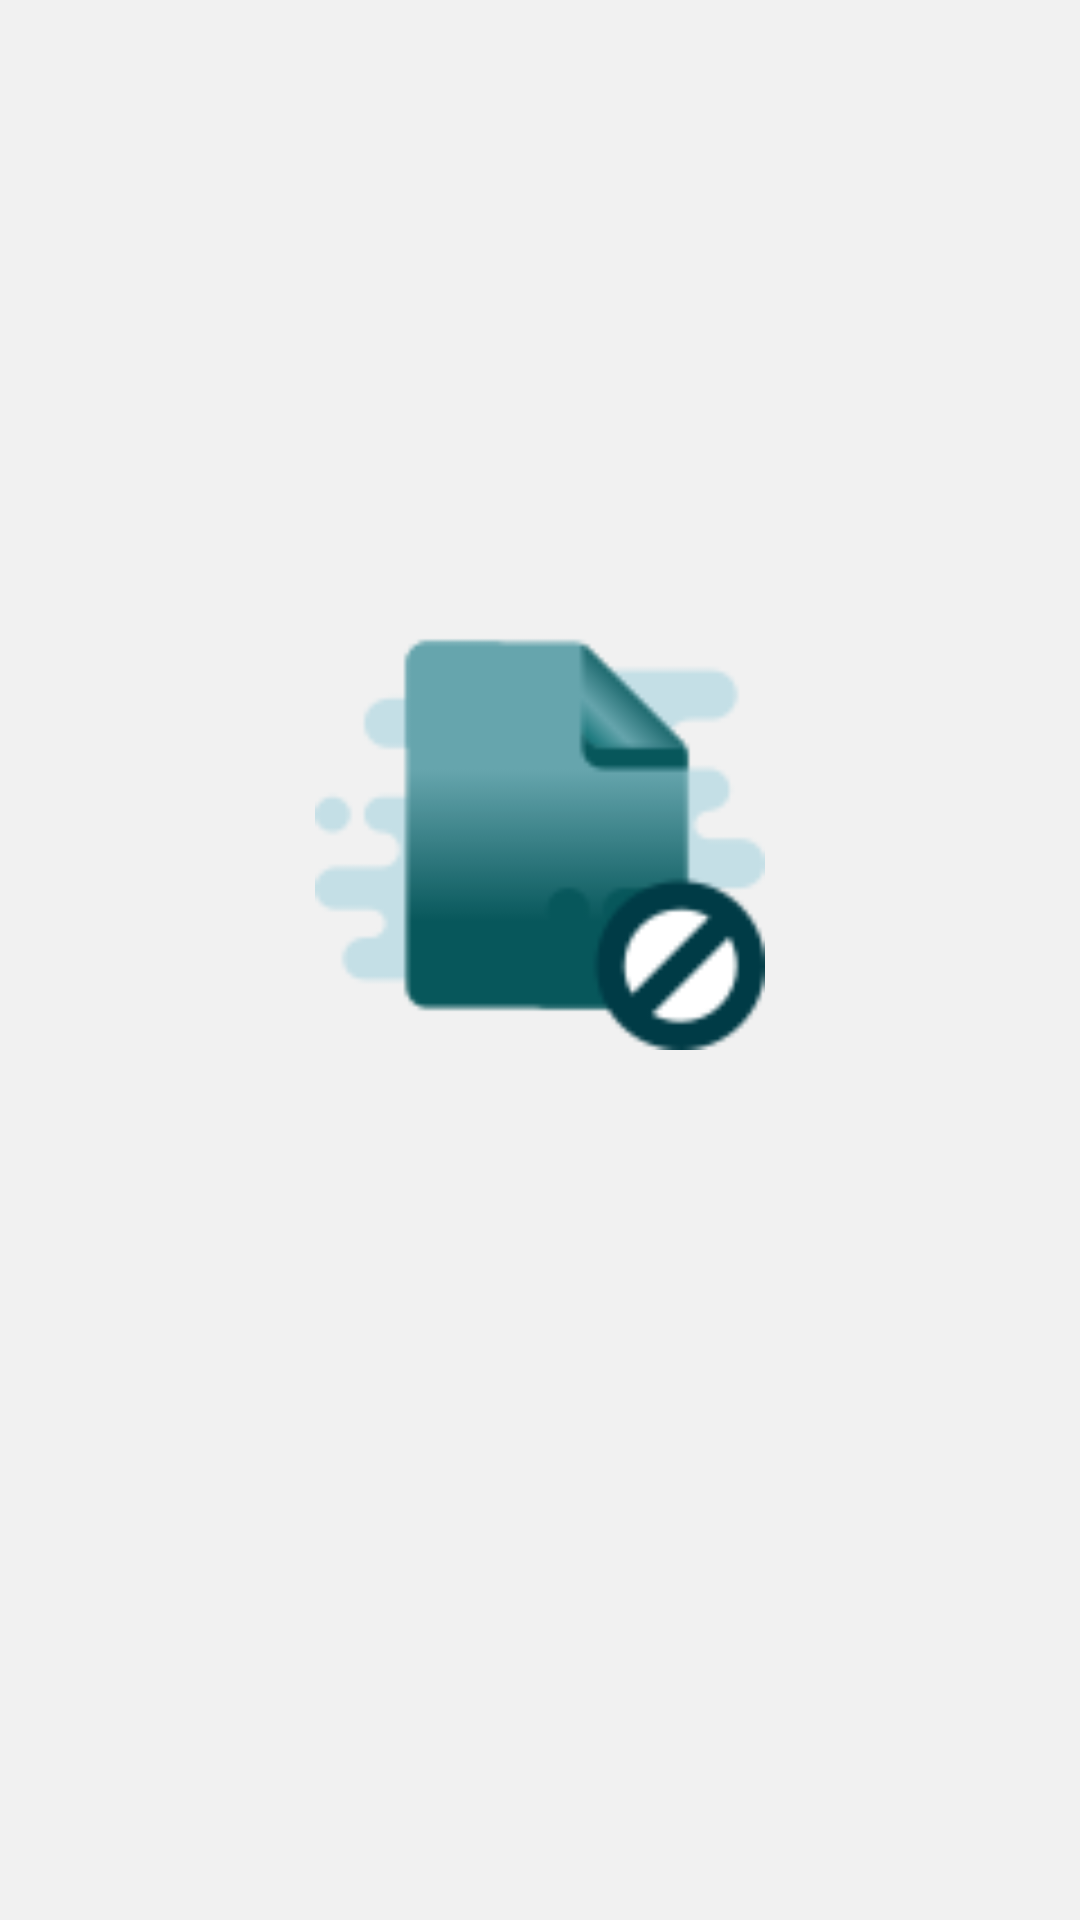

Reconstruct the res/layout file that produces this screen, plus the resources it refers to.
<!-- AndroidManifest.xml: application theme AppTheme -->
<!-- res/layout/activity_assembly_list.xml -->
<?xml version="1.0" encoding="utf-8"?>
<LinearLayout xmlns:android="http://schemas.android.com/apk/res/android"
    xmlns:app="http://schemas.android.com/apk/res-auto"
    xmlns:tools="http://schemas.android.com/tools"
    android:layout_width="match_parent"
    android:layout_height="match_parent"
    android:orientation="vertical"
    android:background="@color/backgroundColor"
    tools:context=".AssemblyListActivity.AssemblyListActivity">

    <ListView
        android:scrollbars="none"
        android:id="@+id/listAssembly"
        android:dividerHeight="0dp"
        android:layout_width="match_parent"
        android:layout_height="wrap_content"/>

    <ImageView
        android:id="@+id/emptyElement"
        android:layout_marginTop="200dp"
        android:layout_width="150dp"
        android:layout_height="150dp"
        android:layout_gravity="center"
        android:src="@drawable/icon_empty" />

</LinearLayout>
<!-- resources referenced by this layout -->
<resources>
  <color name="backgroundColor">#F1F1F1</color>
  <!-- drawable icon_empty: png bitmap (drawable-v24, 3933 bytes) -->
  <style name="AppTheme" parent="Theme.AppCompat.Light.DarkActionBar">
          
          <item name="colorPrimary">@color/colorPrimary</item>
          <item name="colorPrimaryDark">@color/colorPrimaryDark</item>
          <item name="colorAccent">@color/colorAccent</item>
      </style>
  <color name="colorPrimary">#07575B</color>
  <color name="colorPrimaryDark">#003B46</color>
  <color name="colorAccent">#66A5AD</color>
</resources>
